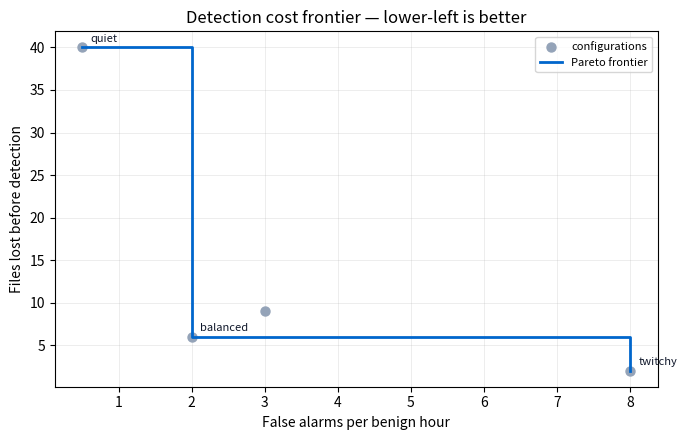

Python code for this plot:
"""rr.eval.figures — the detection/response trade-off, drawn.

The project's central claim is a *trade-off*: you can sit anywhere on the
curve between "twitchy detector, few files lost" and "quiet detector, many
files lost". A Pareto plot makes the frontier explicit: every point is a
detector configuration, the frontier is the set of configurations no other
point dominates, and anything off-frontier is a configuration you should not
ship.
"""
from __future__ import annotations

from pathlib import Path
from typing import Sequence

import matplotlib

matplotlib.use("Agg")                       # headless save; no display needed
import matplotlib.pyplot as plt

__all__ = ["pareto_curve"]


def _as_points(points) -> list[tuple[float, float, str]]:
    """Accept (x, y) tuples, (x, y, label) triples, or dicts with x/y/label."""
    out: list[tuple[float, float, str]] = []
    for i, p in enumerate(points):
        if isinstance(p, dict):
            out.append((float(p["x"]), float(p["y"]), str(p.get("label", f"cfg-{i}"))))
        else:
            seq = tuple(p)
            if len(seq) == 2:
                out.append((float(seq[0]), float(seq[1]), f"cfg-{i}"))
            elif len(seq) == 3:
                out.append((float(seq[0]), float(seq[1]), str(seq[2])))
            else:
                raise ValueError(f"point {i} must be (x, y) or (x, y, label).")
    return out


def pareto_frontier(pts: Sequence[tuple[float, float, str]]) -> list[tuple[float, float, str]]:
    """The non-dominated subset: no other point has both lower x and lower y.

    Both axes are costs (false alarms per hour, files lost), so a point is
    dominated when some other point is <= on both and < on at least one.
    """
    frontier = []
    for x, y, _ in pts:
        dominated = any(ox <= x and oy <= y and (ox < x or oy < y)
                        for ox, oy, _ in pts)
        if not dominated:
            frontier.append((x, y, _))
    return sorted(frontier)


def pareto_curve(points, out_png: str | Path) -> list[tuple[float, float, str]]:
    """Plot the files-lost vs false-alarms trade-off and save it.

    ``points`` is any iterable of ``(false_alarms_per_hour, files_lost)`` or
    ``(x, y, label)`` triples (dicts with ``x``/``y``/``label`` also work).
    Returns the Pareto frontier as sorted ``(x, y, label)`` triples.
    """
    pts = _as_points(points)
    if not pts:
        raise ValueError("no points to plot.")
    frontier = pareto_frontier(pts)

    fig, ax = plt.subplots(figsize=(7, 4.5))
    ax.scatter([p[0] for p in pts], [p[1] for p in pts],
               color="#94A3B8", s=42, label="configurations", zorder=2)
    if frontier:
        fx = [p[0] for p in frontier]
        fy = [p[1] for p in frontier]
        ax.step(fx, fy, where="post", color="#0066CC", linewidth=2,
                label="Pareto frontier", zorder=3)
        for x, y, label in frontier:
            ax.annotate(label, (x, y), textcoords="offset points",
                        xytext=(6, 4), fontsize=8, color="#0F172A")
    ax.set_xlabel("False alarms per benign hour")
    ax.set_ylabel("Files lost before detection")
    ax.set_title("Detection cost frontier — lower-left is better")
    ax.grid(True, linewidth=0.4, alpha=0.4)
    ax.legend(loc="upper right", fontsize=8)
    fig.tight_layout()
    fig.savefig(out_png, dpi=150)
    plt.close(fig)
    return frontier


if __name__ == "__main__":  # pragma: no cover - smoke demo
    import tempfile

    demo = [
        (0.5, 40.0, "quiet"),
        (2.0, 6.0, "balanced"),
        (8.0, 2.0, "twitchy"),
        (3.0, 9.0, "dominated"),
    ]
    with tempfile.TemporaryDirectory() as tmp:
        out = Path(tmp) / "pareto.png"
        front = pareto_curve(demo, out)
        print(f"frontier: {[(p[2], p[0], p[1]) for p in front]}")
        print(f"saved: {out.stat().st_size} bytes")
